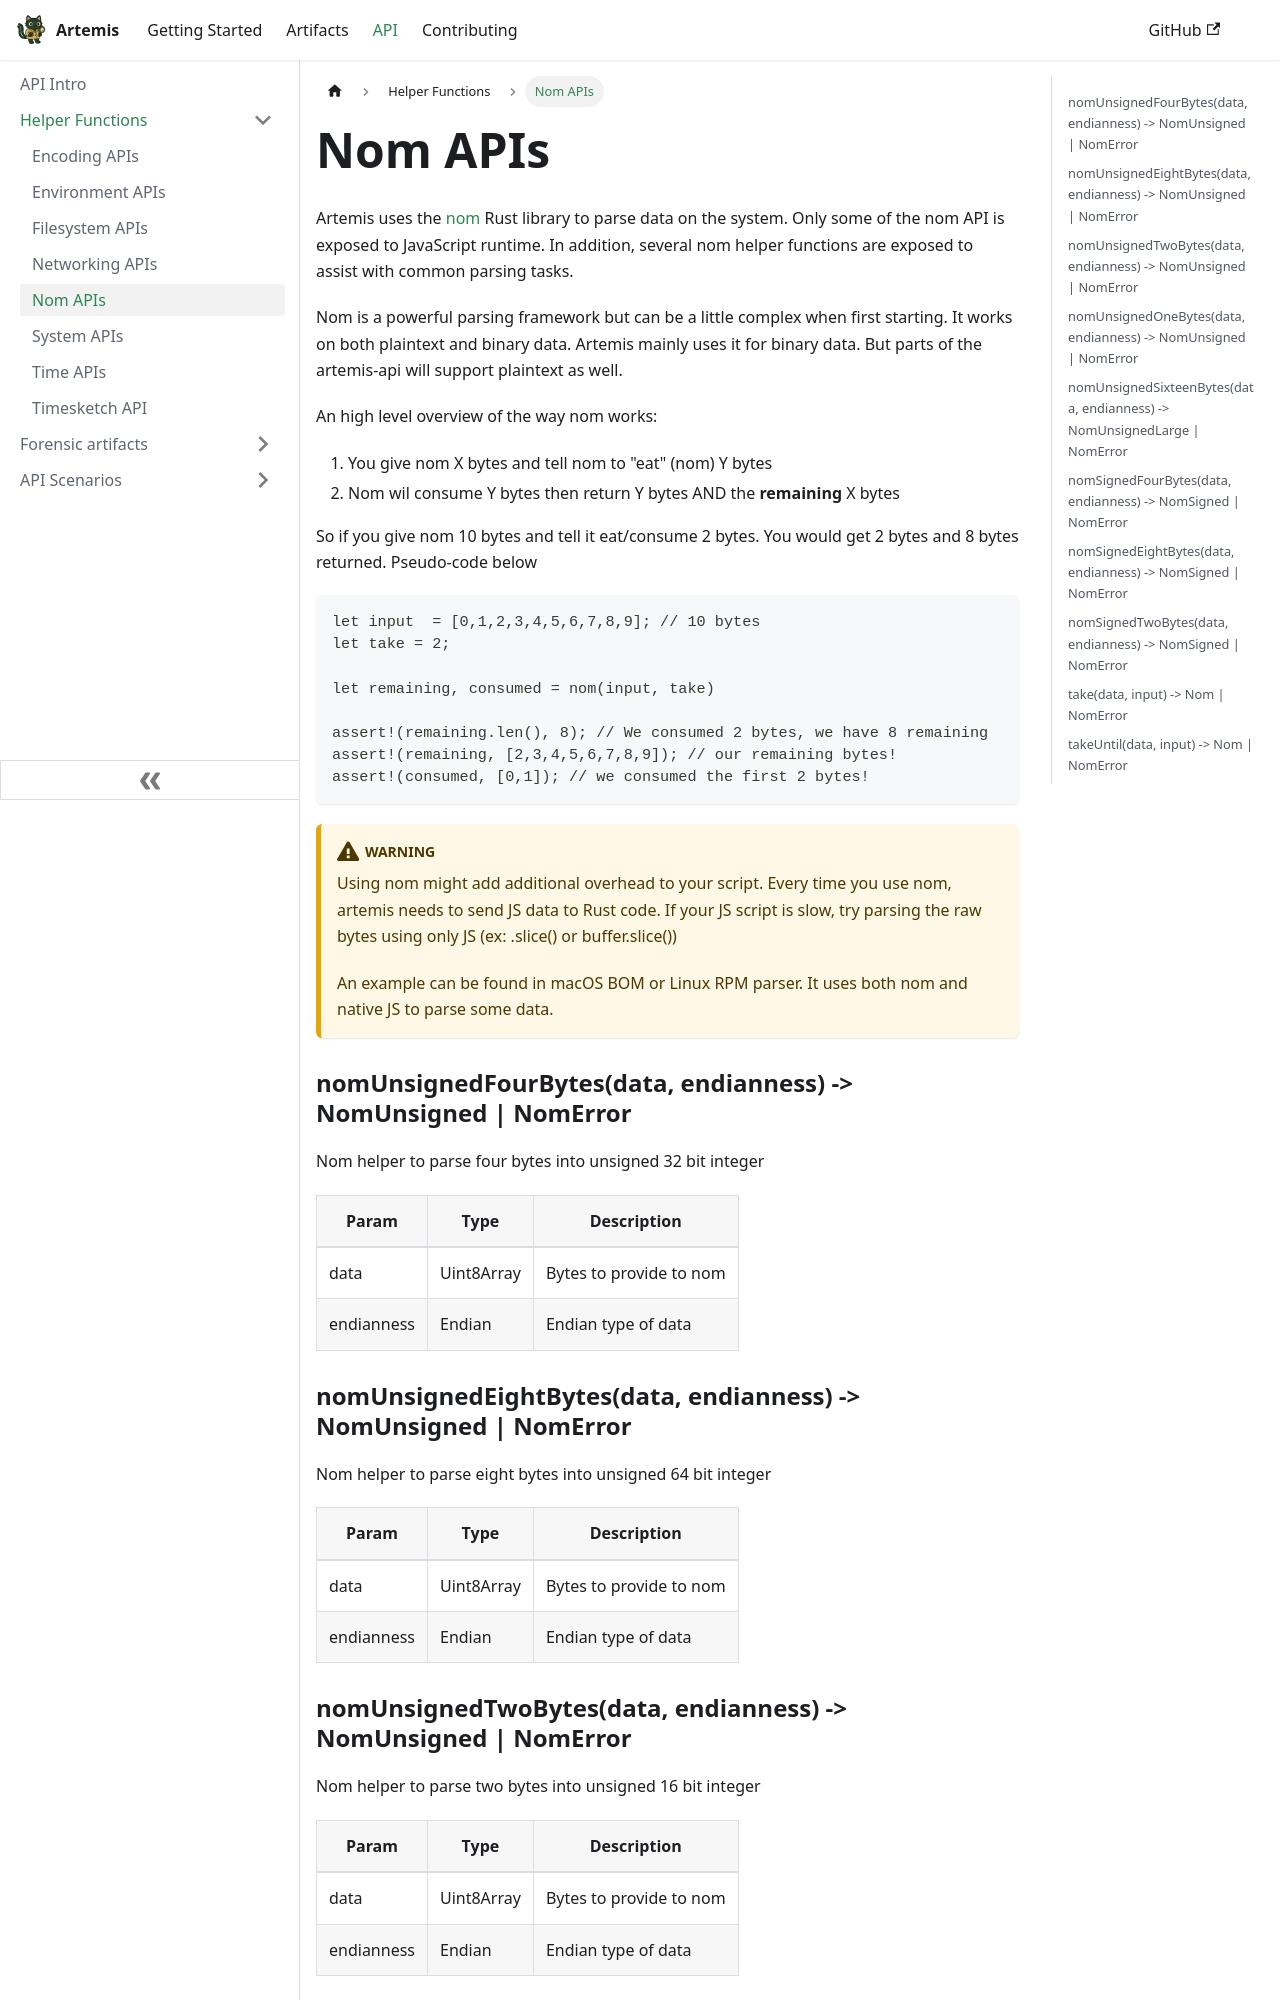

repository: puffyCid/artemis-api · page: docs/API/Helper/nom.html · generator: docusaurus

---
description: How to make custom parsers
---

# Nom APIs

Artemis uses the [nom](https://github.com/rust-bakery/nom) Rust library to parse
data on the system. Only some of the nom API is exposed to JavaScript runtime.
In addition, several nom helper functions are exposed to assist with common
parsing tasks.

Nom is a powerful parsing framework but can be a little complex when first
starting. It works on both plaintext and binary data. Artemis mainly uses it for
binary data. But parts of the artemis-api will support plaintext as well.

An high level overview of the way nom works:

1. You give nom X bytes and tell nom to "eat" (nom) Y bytes
2. Nom wil consume Y bytes then return Y bytes AND the **remaining** X bytes

So if you give nom 10 bytes and tell it eat/consume 2 bytes. You would get 2
bytes and 8 bytes returned. Pseudo-code below

```
let input  = [0,1,2,3,4,5,6,7,8,9]; // 10 bytes
let take = 2;

let remaining, consumed = nom(input, take)

assert!(remaining.len(), 8); // We consumed 2 bytes, we have 8 remaining
assert!(remaining, [2,3,4,5,6,7,8,9]); // our remaining bytes!
assert!(consumed, [0,1]); // we consumed the first 2 bytes!
```

:::warning

Using nom might add additional overhead to your script. Every time you use nom,
artemis needs to send JS data to Rust code. If your JS script is slow, try
parsing the raw bytes using only JS (ex: .slice() or buffer.slice())

An example can be found in macOS BOM or Linux RPM parser. It uses both nom and
native JS to parse some data.

:::

### nomUnsignedFourBytes(data, endianness) -> NomUnsigned | NomError

Nom helper to parse four bytes into unsigned 32 bit integer

| Param      | Type       | Description             |
| ---------- | ---------- | ----------------------- |
| data       | Uint8Array | Bytes to provide to nom |
| endianness | Endian     | Endian type of data     |

### nomUnsignedEightBytes(data, endianness) -> NomUnsigned | NomError

Nom helper to parse eight bytes into unsigned 64 bit integer

| Param      | Type       | Description             |
| ---------- | ---------- | ----------------------- |
| data       | Uint8Array | Bytes to provide to nom |
| endianness | Endian     | Endian type of data     |

### nomUnsignedTwoBytes(data, endianness) -> NomUnsigned | NomError

Nom helper to parse two bytes into unsigned 16 bit integer

| Param      | Type       | Description             |
| ---------- | ---------- | ----------------------- |
| data       | Uint8Array | Bytes to provide to nom |
| endianness | Endian     | Endian type of data     |
